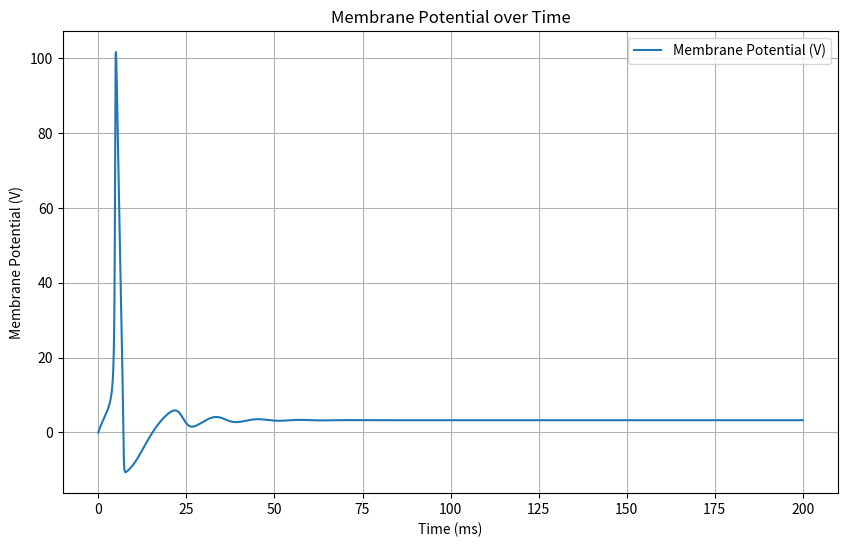
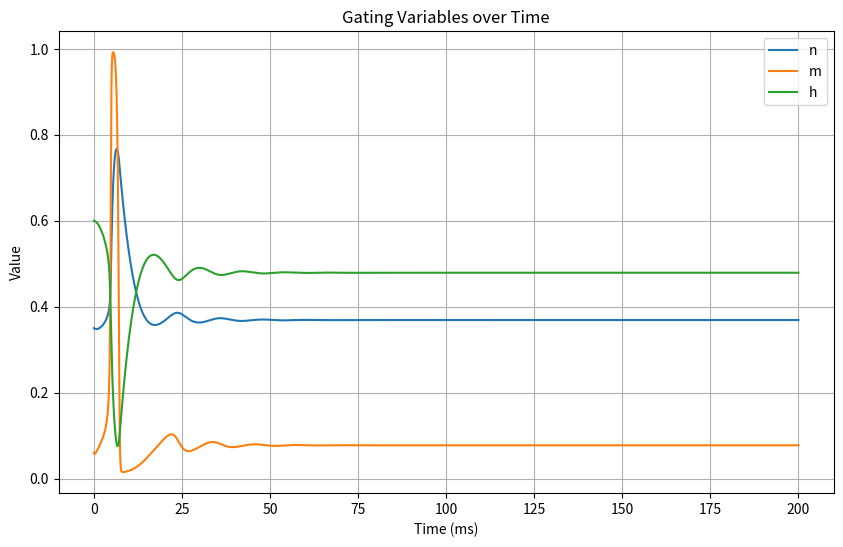
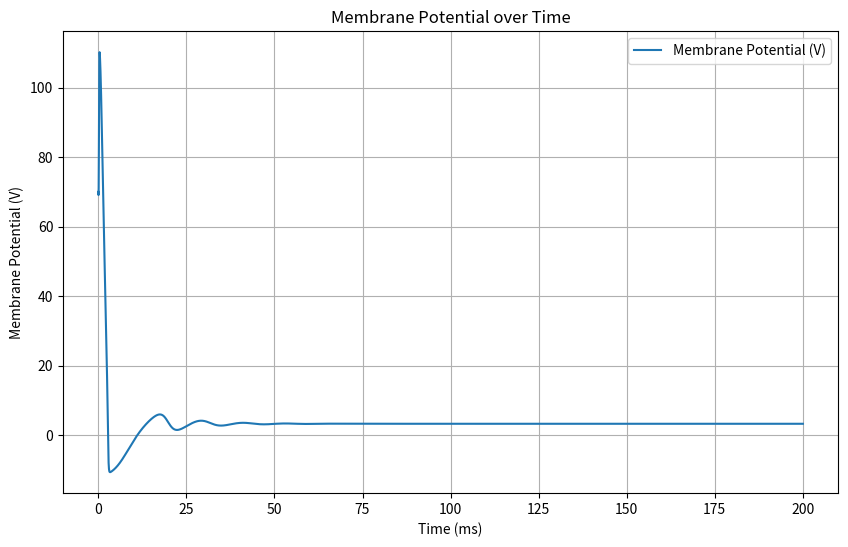
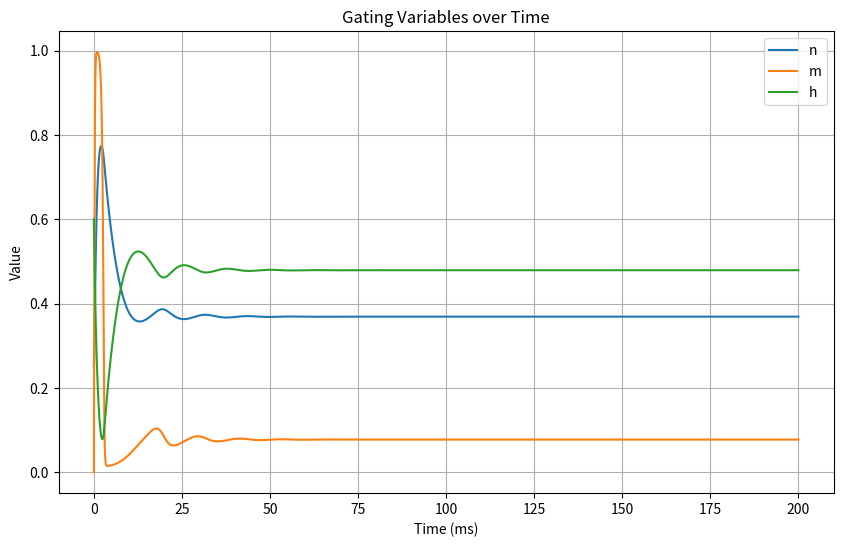
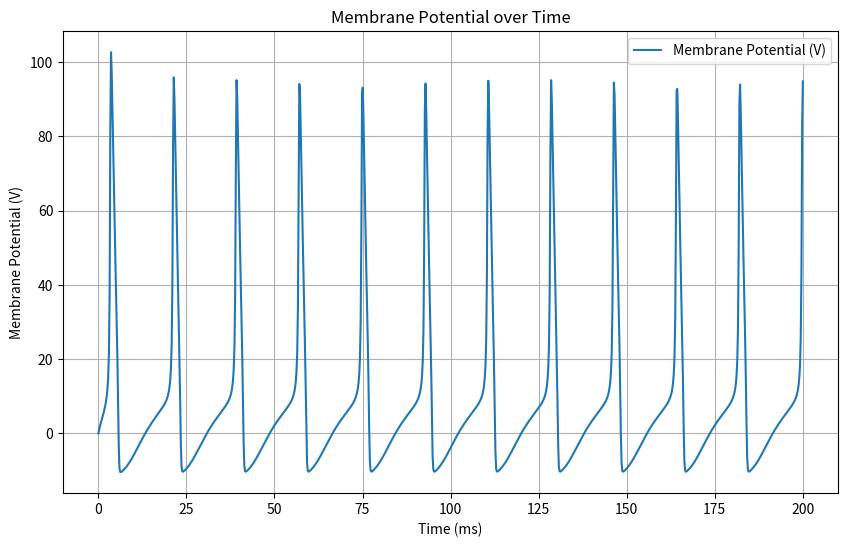
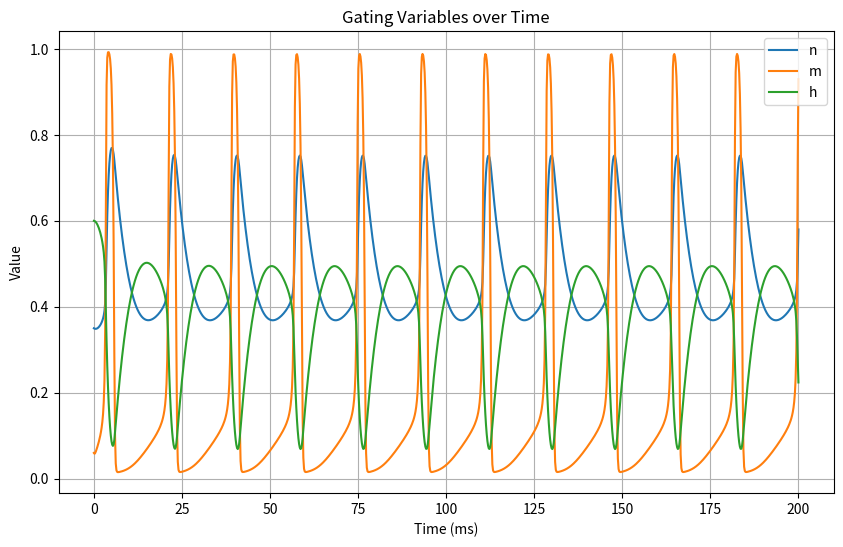
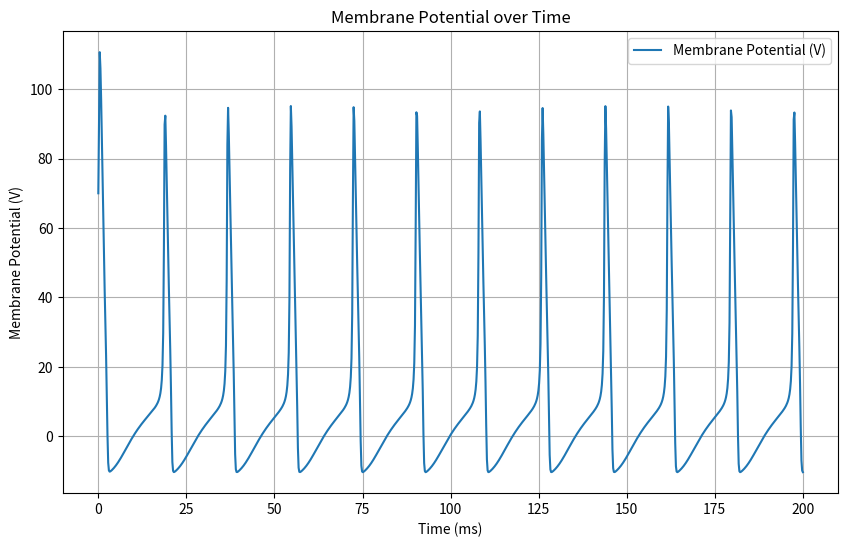
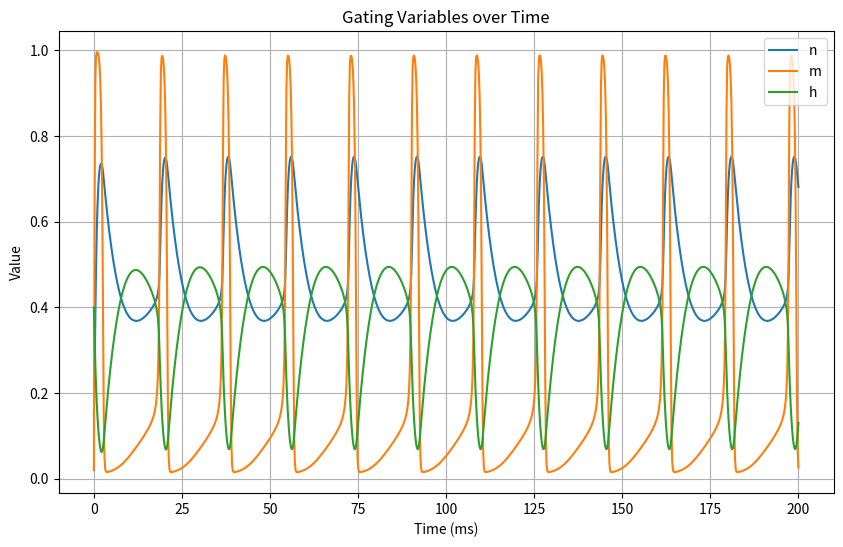

These charts were generated, in order, by the following Python code:
from scipy.integrate import odeint

import numpy as np

import matplotlib.pyplot as plt

#constants
cm = 1.0  #µF/cm3
gk = 36  #mS/cm2
gna = 120  #mS/cm2
gl = 0.3  #mS/cm2
vk = -12  #mV
vna = 115  #mV
vl = 10  #mV


#gated Variable

def alpha_m(V):
    return (25 - V) / (10 * (np.exp((25 - V) / 10) - 1))


def beta_m(V):
    return 4 * np.exp(-V / 18)


def alpha_h(V):
    return 0.07 * np.exp(-V / 20)


def beta_h(V):
    return 1 / (np.exp((30 - V) / 10) + 1)


def alpha_n(V):
    return (10 - V) / (100 * (np.exp((10 - V) / 10) - 1))


def beta_n(V):
    return 0.125 * np.exp(-V / 80)


#HH neuron model
def HH_Model(y, t):
    V, n, m, h = y
    Ik = gk * n ** 4 * (vk - V)
    Ina = gna * m ** 3 * h * (vna - V)
    Il = gl * (vl - V)
    dVdt = (1 / cm) * ((Ik + Ina + Il + Iext))
    dndt = alpha_n(V) * (1 - n) - beta_n(V) * n
    dmdt = alpha_m(V) * (1 - m) - beta_m(V) * m
    dhdt = alpha_h(V) * (1 - h) - beta_h(V) * h
    return [dVdt, dndt, dmdt, dhdt]


#Intial Conditions Problem 1
Iext = 5.2  #µA/cm2
VO = 0
nO = 0.35
mO = 0.06
hO = 0.6
t = np.linspace(0, 200, 10000)
y0 = [VO, nO, mO, hO]

#Solution
solution = odeint(HH_Model, y0, t)


# Plot
def Plots(t, solution):
    V, n, m, h = solution[:, 0], solution[:, 1], solution[:, 2], solution[:, 3]
    # Plot V
    plt.figure(figsize=(10, 6))
    plt.plot(t, V, label='Membrane Potential (V)')
    plt.xlabel('Time (ms)')
    plt.ylabel('Membrane Potential (V)')
    plt.title('Membrane Potential over Time')
    plt.legend()
    plt.grid(True)
    plt.show()
    # Plot n, m, and h
    plt.figure(figsize=(10, 6))
    plt.plot(t, n, label='n')
    plt.plot(t, m, label='m')
    plt.plot(t, h, label='h')
    plt.xlabel('Time (ms)')
    plt.ylabel('Value')
    plt.title('Gating Variables over Time')
    plt.legend()
    plt.grid(True)
    plt.show()


Plots(t, solution)

#Intial Conditions Problem 2
Iext = 5.2
VO = 70
nO = 0.25
mO = 0.0
hO = 0.6
t = np.linspace(0, 200, 10000)
y0 = [VO, nO, mO, hO]
#sol
solution = odeint(HH_Model, y0, t)

Plots(t, solution)

#Intial Conditions Problem 3
Iext = 6.8
VO = 0
nO = 0.35
mO = 0.06
hO = 0.6
t = np.linspace(0, 200, 1000)
y0 = [VO, nO, mO, hO]
solution = odeint(HH_Model, y0, t)
Plots(t, solution)

#Intial Conditions Problem 4
Iext = 6.8
VO = 70
nO = 0.15
mO = 0.02
hO = 0.4
t = np.linspace(0, 200, 1000)
y0 = [VO, nO, mO, hO]
solution = odeint(HH_Model, y0, t)
Plots(t, solution)
